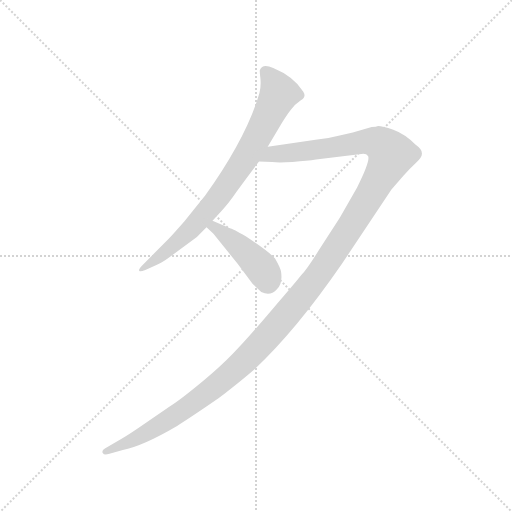
t = 0.00 s
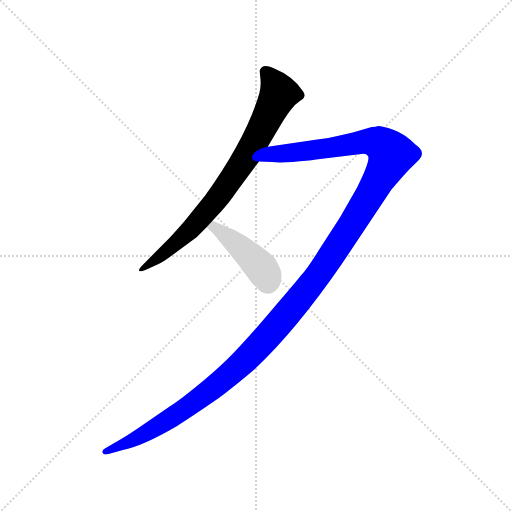
t = 2.35 s
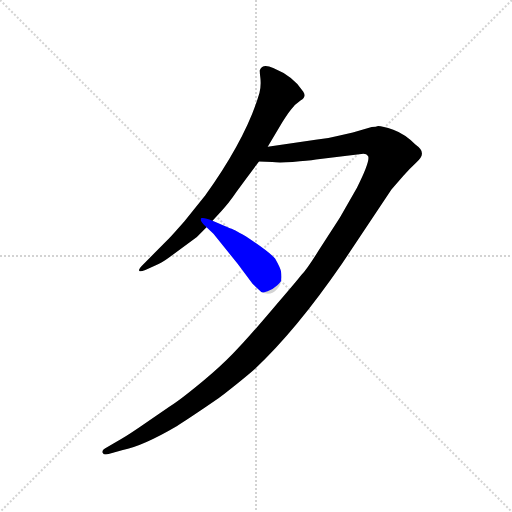
t = 2.56 s
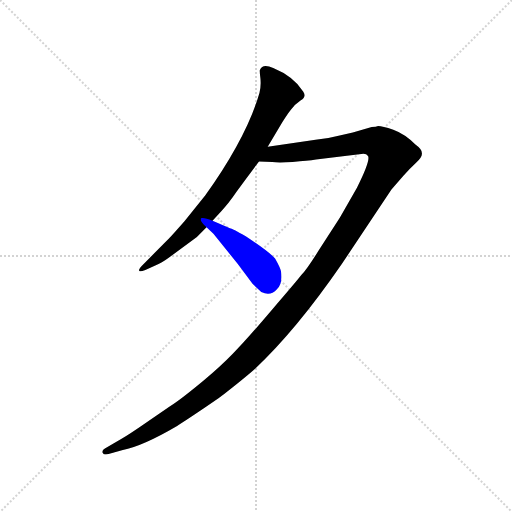
t = 2.77 s
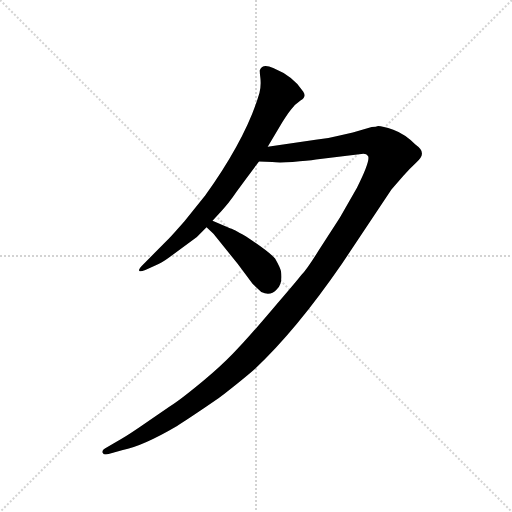
t = 2.99 s
t = 3.79 s: frame unchanged from t = 2.99 s, image omitted

The animated SVG that drew these frames (rendered in a browser with its animation timeline set to each time). Animation: 3 CSS @keyframes rules; one cycle of 3.79 s.

<svg version="1.1" viewBox="0 0 1024 1024" xmlns="http://www.w3.org/2000/svg">
  <g stroke="lightgray" stroke-dasharray="1,1" stroke-width="1" transform="scale(4, 4)">
    <line x1="0" y1="0" x2="256" y2="256"></line>
    <line x1="256" y1="0" x2="0" y2="256"></line>
    <line x1="128" y1="0" x2="128" y2="256"></line>
    <line x1="0" y1="128" x2="256" y2="128"></line>
  </g>
  <g transform="scale(0.92, -0.92) translate(60, -850)">
    <style type="text/css">
      
        @keyframes keyframes0 {
          from {
            stroke: blue;
            stroke-dashoffset: 803;
            stroke-width: 128;
          }
          72% {
            animation-timing-function: step-end;
            stroke: blue;
            stroke-dashoffset: 0;
            stroke-width: 128;
          }
          to {
            stroke: black;
            stroke-width: 1024;
          }
        }
        #make-me-a-hanzi-animation-0 {
          animation: keyframes0 0.9034830729166666s both;
          animation-delay: 0s;
          animation-timing-function: linear;
        }
      
        @keyframes keyframes1 {
          from {
            stroke: blue;
            stroke-dashoffset: 1468;
            stroke-width: 128;
          }
          83% {
            animation-timing-function: step-end;
            stroke: blue;
            stroke-dashoffset: 0;
            stroke-width: 128;
          }
          to {
            stroke: black;
            stroke-width: 1024;
          }
        }
        #make-me-a-hanzi-animation-1 {
          animation: keyframes1 1.4446614583333333s both;
          animation-delay: 0.9034830729166666s;
          animation-timing-function: linear;
        }
      
        @keyframes keyframes2 {
          from {
            stroke: blue;
            stroke-dashoffset: 436;
            stroke-width: 128;
          }
          59% {
            animation-timing-function: step-end;
            stroke: blue;
            stroke-dashoffset: 0;
            stroke-width: 128;
          }
          to {
            stroke: black;
            stroke-width: 1024;
          }
        }
        #make-me-a-hanzi-animation-2 {
          animation: keyframes2 0.6048177083333334s both;
          animation-delay: 2.34814453125s;
          animation-timing-function: linear;
        }
      
    </style>
    
      <path d="M 522 531 L 554 585 Q 570 610 577 617 L 581 622 L 594 632 Q 607 640 599 651 Q 578 684 534 702 Q 511 713 505 698 Q 504 697 506 681 Q 508 664 504 648 Q 476 551 386 425 L 341 369 Q 312 336 304 328 L 248 272 Q 240 264 243 261 Q 245 259 256 263 L 280 274 Q 291 278 306 289 L 368 335 L 389 356 L 402 370 L 421 391 Q 436 406 455 434 Q 478 466 503 499 L 522 531 Z" fill="lightgray"></path>
    
      <path d="M 762 576 Q 758 574 748 574 L 707 562 L 676 555 Q 649 548 626 546 L 522 531 C 492 527 473 500 503 499 L 532 498 Q 544 496 576 498 Q 609 500 627 503 L 730 516 Q 737 516 740 511 Q 746 502 716 442 L 679 377 L 633 306 Q 607 264 595 252 Q 586 240 529 174 Q 473 108 446 81 Q 420 54 384 24 Q 330 -21 308 -34 L 240 -81 Q 209 -102 195 -109 L 168 -125 Q 161 -129 163 -134 Q 166 -140 176 -137 L 207 -128 Q 250 -120 325 -76 Q 351 -60 415 -16 Q 469 26 494 48 Q 583 131 683 276 L 791 438 L 817 468 Q 831 484 845 497 Q 859 509 857 518 Q 857 526 843 536 Q 820 559 795 568 Q 771 576 762 576 Z" fill="lightgray"></path>
    
      <path d="M 389 356 L 404 342 L 457 276 L 489 233 L 508 215 Q 528 206 541 220 Q 555 233 551 259 Q 550 267 538 288 Q 526 302 475 336 Q 444 354 440 354 L 402 370 C 374 382 367 376 389 356 Z" fill="lightgray"></path>
    
    
      <clipPath id="make-me-a-hanzi-clip-0">
        <path d="M 522 531 L 554 585 Q 570 610 577 617 L 581 622 L 594 632 Q 607 640 599 651 Q 578 684 534 702 Q 511 713 505 698 Q 504 697 506 681 Q 508 664 504 648 Q 476 551 386 425 L 341 369 Q 312 336 304 328 L 248 272 Q 240 264 243 261 Q 245 259 256 263 L 280 274 Q 291 278 306 289 L 368 335 L 389 356 L 402 370 L 421 391 Q 436 406 455 434 Q 478 466 503 499 L 522 531 Z"></path>
      </clipPath>
      <path clip-path="url(#make-me-a-hanzi-clip-0)" d="M 516 695 L 546 646 L 481 519 L 421 430 L 358 355 L 292 295 L 249 265" fill="none" id="make-me-a-hanzi-animation-0" stroke-dasharray="675 1350" stroke-linecap="round"></path>
    
      <clipPath id="make-me-a-hanzi-clip-1">
        <path d="M 762 576 Q 758 574 748 574 L 707 562 L 676 555 Q 649 548 626 546 L 522 531 C 492 527 473 500 503 499 L 532 498 Q 544 496 576 498 Q 609 500 627 503 L 730 516 Q 737 516 740 511 Q 746 502 716 442 L 679 377 L 633 306 Q 607 264 595 252 Q 586 240 529 174 Q 473 108 446 81 Q 420 54 384 24 Q 330 -21 308 -34 L 240 -81 Q 209 -102 195 -109 L 168 -125 Q 161 -129 163 -134 Q 166 -140 176 -137 L 207 -128 Q 250 -120 325 -76 Q 351 -60 415 -16 Q 469 26 494 48 Q 583 131 683 276 L 791 438 L 817 468 Q 831 484 845 497 Q 859 509 857 518 Q 857 526 843 536 Q 820 559 795 568 Q 771 576 762 576 Z"></path>
      </clipPath>
      <path clip-path="url(#make-me-a-hanzi-clip-1)" d="M 510 502 L 533 516 L 597 520 L 735 543 L 766 538 L 791 514 L 744 425 L 634 255 L 506 101 L 445 41 L 359 -26 L 264 -88 L 170 -132" fill="none" id="make-me-a-hanzi-animation-1" stroke-dasharray="1340 2680" stroke-linecap="round"></path>
    
      <clipPath id="make-me-a-hanzi-clip-2">
        <path d="M 389 356 L 404 342 L 457 276 L 489 233 L 508 215 Q 528 206 541 220 Q 555 233 551 259 Q 550 267 538 288 Q 526 302 475 336 Q 444 354 440 354 L 402 370 C 374 382 367 376 389 356 Z"></path>
      </clipPath>
      <path clip-path="url(#make-me-a-hanzi-clip-2)" d="M 396 356 L 416 350 L 484 293 L 512 263 L 523 236" fill="none" id="make-me-a-hanzi-animation-2" stroke-dasharray="308 616" stroke-linecap="round"></path>
    
  </g>
</svg>
